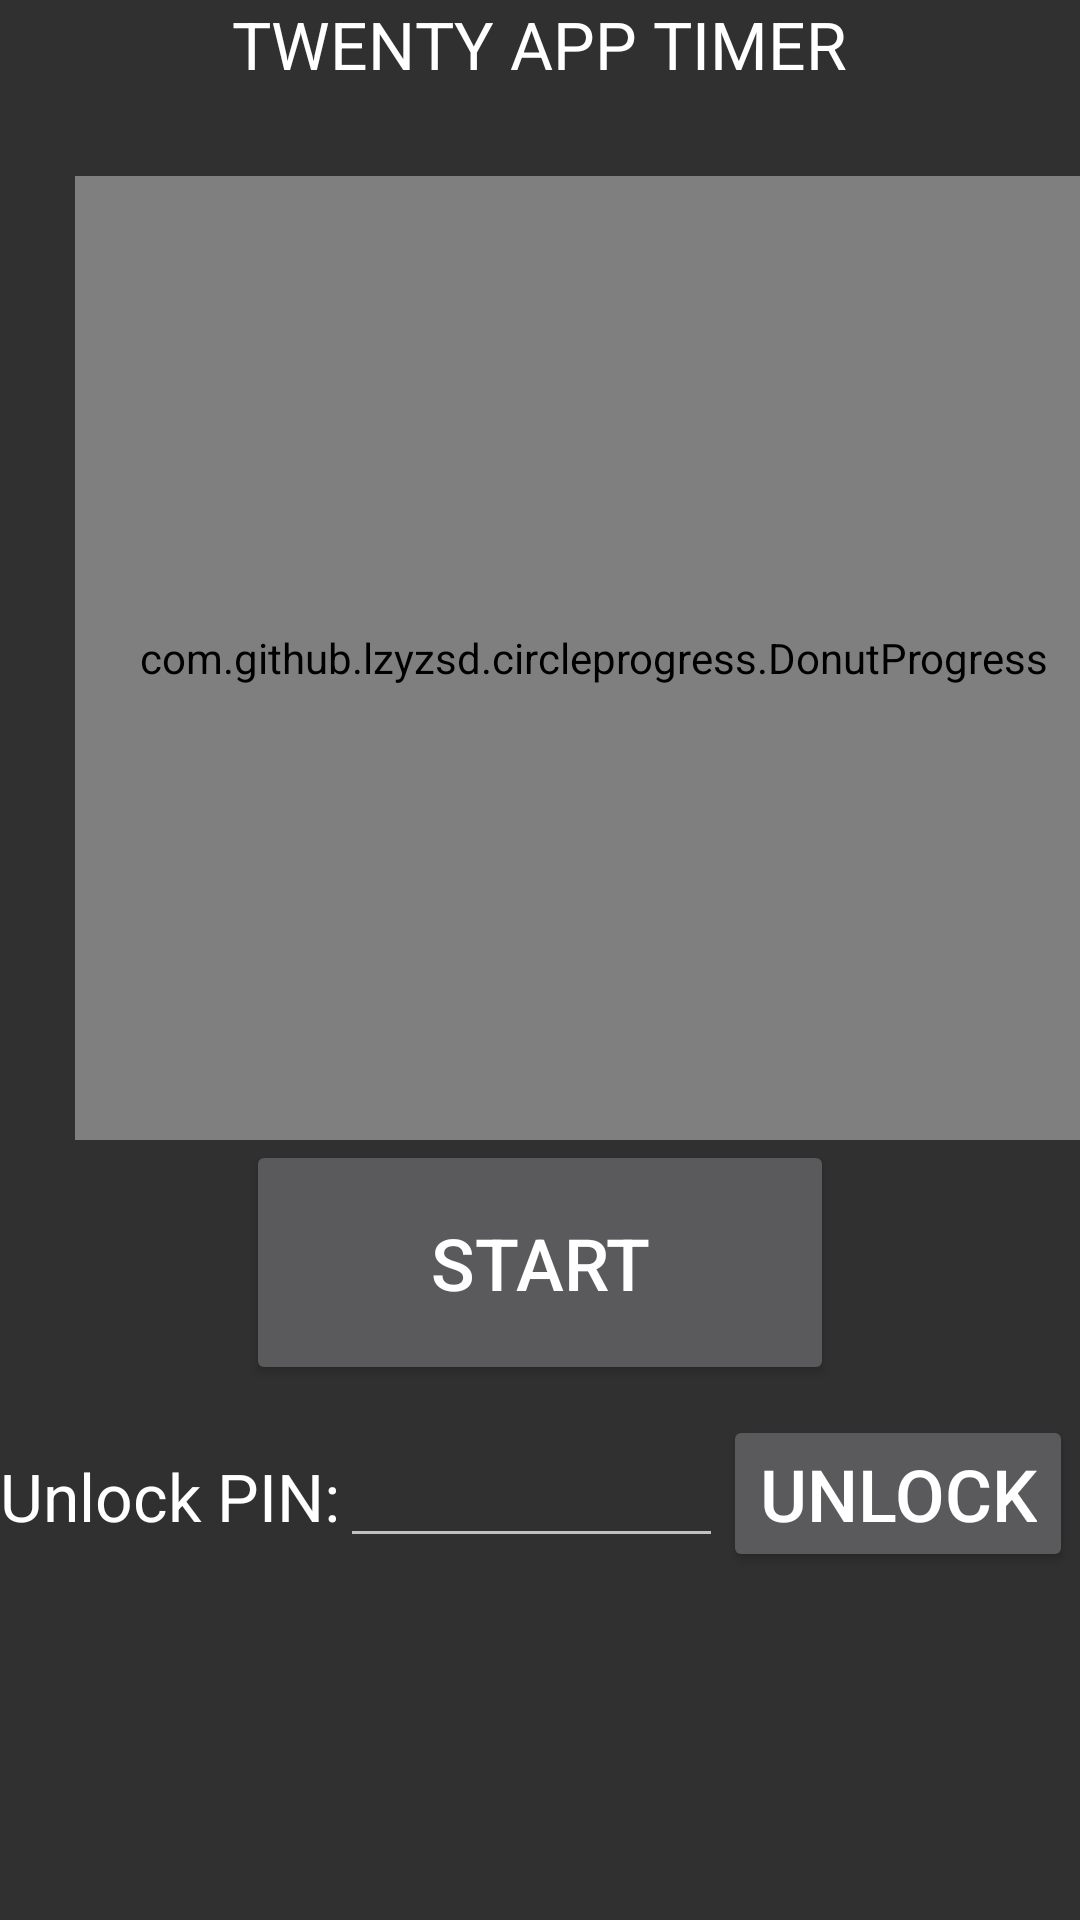

Layout XML and referenced resources for this Android screen:
<!-- AndroidManifest.xml: activity theme AppTheme.NoActionBar -->
<!-- res/layout/activity_timer.xml -->
<?xml version="1.0" encoding="utf-8"?>
<LinearLayout xmlns:android="http://schemas.android.com/apk/res/android"
    xmlns:custom="http://schemas.android.com/apk/res-auto"
    android:orientation="vertical"
    android:layout_width="match_parent"
    android:layout_height="match_parent"
    android:weightSum="1">
    <LinearLayout xmlns:android="http://schemas.android.com/apk/res/android"
        android:orientation="vertical" android:layout_width="match_parent"
        android:layout_height="wrap_content">
    <TextView
        android:layout_width="wrap_content"
        android:layout_height="wrap_content"
        android:textAppearance="?android:attr/textAppearanceLarge"
        android:text="TWENTY APP TIMER"
        android:id="@+id/textView2"
        android:layout_gravity="center_horizontal" />
        </LinearLayout>

    <LinearLayout xmlns:android="http://schemas.android.com/apk/res/android"
        android:orientation="vertical" android:layout_width="match_parent"
        android:layout_height="269dp"
        android:weightSum="1"
        android:layout_weight="0.36">
        <TextView
            android:layout_width="wrap_content"
            android:layout_height="wrap_content"
            android:textAppearance="?android:attr/textAppearanceLarge"
            android:text="00:00"
            android:id="@+id/txtTimer"
            android:layout_gravity="center_horizontal"
            android:visibility="invisible"/>
        <com.github.lzyzsd.circleprogress.DonutProgress
            android:layout_marginLeft="25dp"
            android:id="@+id/progress_countDown"
            android:layout_width="346dp"
            android:layout_height="match_parent"
            custom:donut_text=""
            custom:donut_prefix_text="00:"
            custom:donut_suffix_text=""
            custom:donut_progress="20"
            custom:donut_text_size="70dp"/>

    </LinearLayout>
    <LinearLayout xmlns:android="http://schemas.android.com/apk/res/android"
        android:orientation="vertical" android:layout_width="match_parent"
        android:layout_height="wrap_content"
        android:layout_weight="0.13">
        <Button
            android:layout_width="196dp"
            android:layout_height="match_parent"
            android:text="Start"
            android:id="@+id/button"
            android:layout_gravity="center_horizontal"
            android:textSize="24dp" />
    </LinearLayout>

    <LinearLayout xmlns:android="http://schemas.android.com/apk/res/android"
        android:orientation="horizontal" android:layout_width="match_parent"
        android:layout_marginTop="10dp"
        android:layout_height="wrap_content"
        android:weightSum="1">

        <TextView
            android:layout_width="wrap_content"
            android:layout_height="wrap_content"
            android:textAppearance="?android:attr/textAppearanceLarge"
            android:text="Unlock PIN:"
            android:id="@+id/txtPin" />

        <EditText
            android:layout_width="wrap_content"
            android:layout_height="wrap_content"
            android:id="@+id/txtLockPin"
            android:layout_weight="0.98"
            android:inputType="numberPassword"
            android:maxLength="4" />

        <Button
            android:layout_width="wrap_content"
            android:layout_height="wrap_content"
            android:text="Unlock"
            android:id="@+id/btnUnlock"
            android:textSize="24dp" />
    </LinearLayout>

</LinearLayout>
<!-- resources referenced by this layout -->
<resources>
  <style name="AppTheme.NoActionBar" parent="Theme.AppCompat.NoActionBar">
          <item name="windowActionBar">false</item>
          <item name="windowNoTitle">true</item>
      </style>
</resources>
